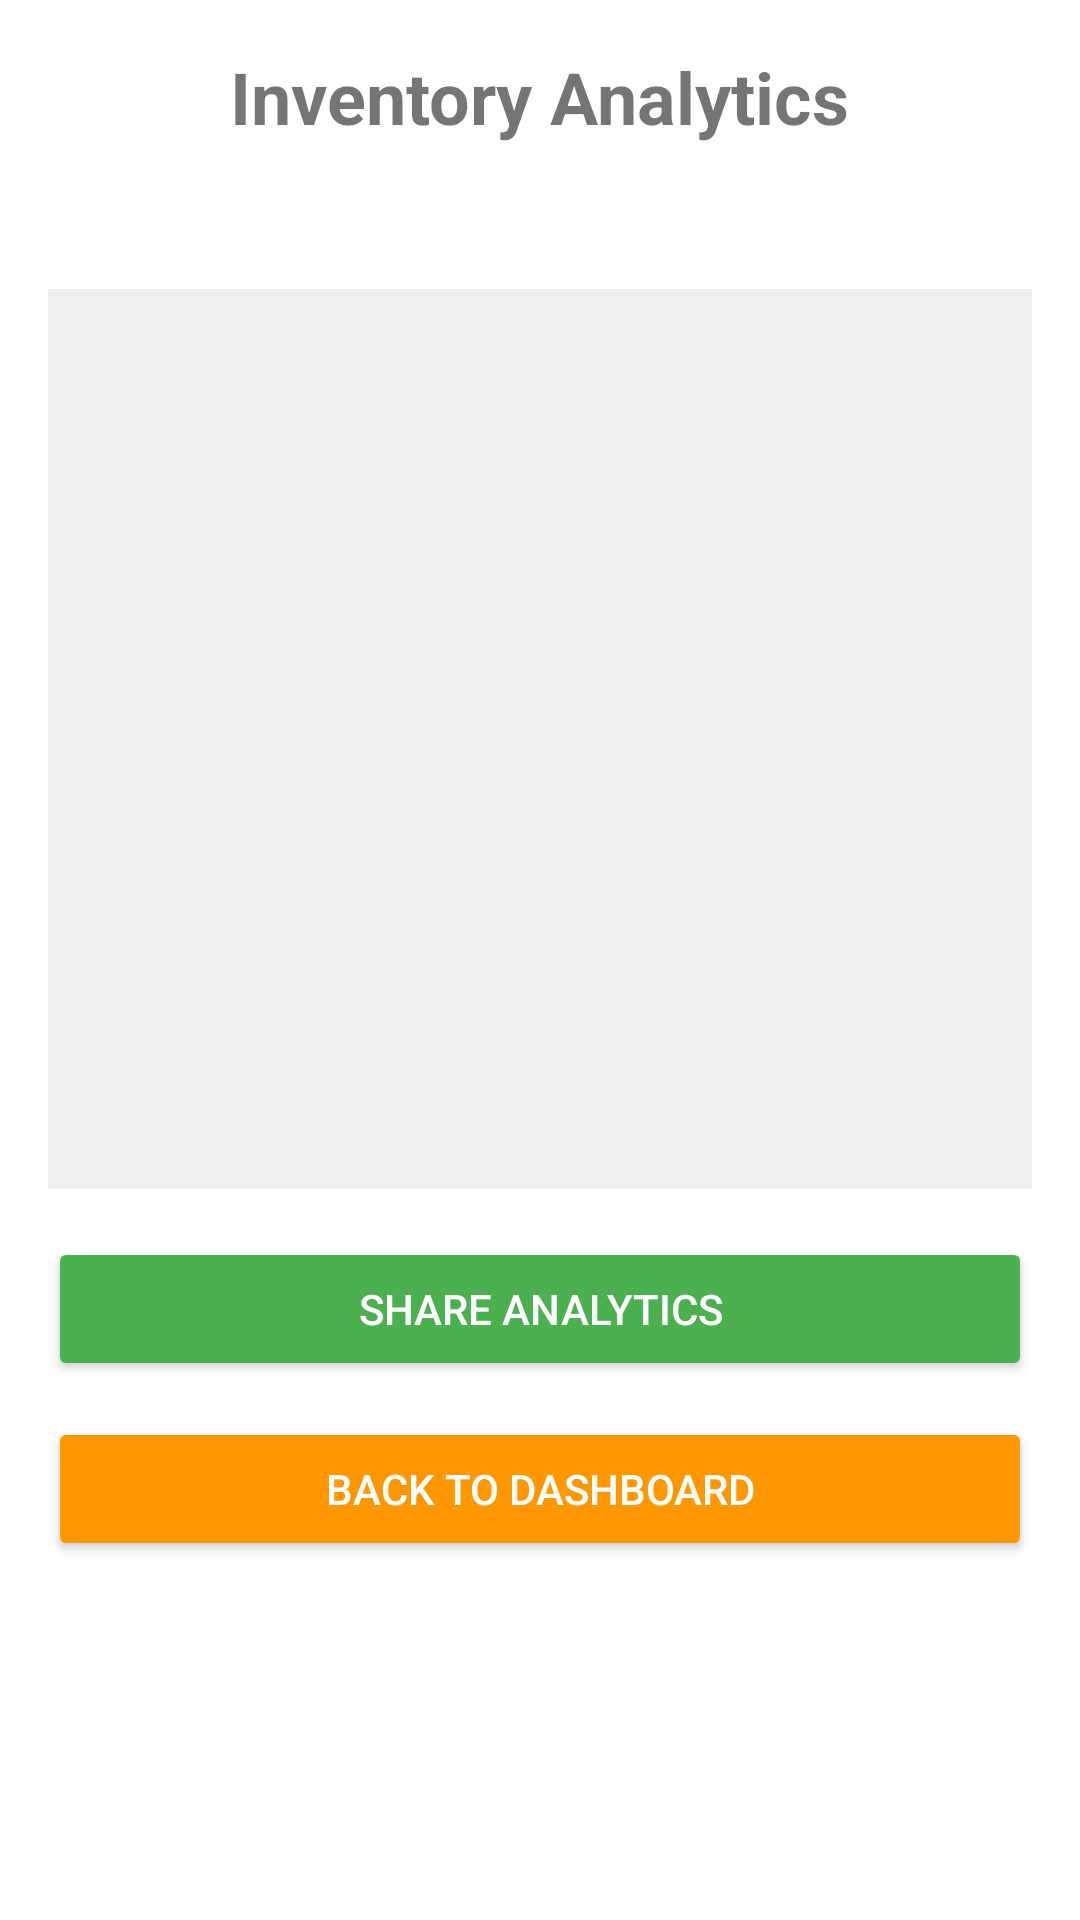

Write the Android layout XML for this screen, with the resource values it uses.
<!-- AndroidManifest.xml: application theme Theme.ZachInventoryOneApp -->
<!-- res/layout/activity_analytics.xml -->
<?xml version="1.0" encoding="utf-8"?>
<ScrollView xmlns:android="http://schemas.android.com/apk/res/android"
    android:layout_width="match_parent"
    android:layout_height="match_parent"
    android:padding="16dp">

    <LinearLayout
        android:layout_width="match_parent"
        android:layout_height="wrap_content"
        android:orientation="vertical"
        android:gravity="center_horizontal">

        <TextView
            android:layout_width="wrap_content"
            android:layout_height="wrap_content"
            android:text="Inventory Analytics"
            android:textSize="24sp"
            android:textStyle="bold"
            android:layout_marginBottom="16dp" />

        <LinearLayout
            android:id="@+id/statisticsContainer"
            android:layout_width="match_parent"
            android:layout_height="wrap_content"
            android:orientation="vertical"
            android:padding="8dp" />

        <HorizontalScrollView
            android:layout_width="match_parent"
            android:layout_height="wrap_content"
            android:layout_marginTop="16dp"
            android:fillViewport="true">

            <LinearLayout
                android:id="@+id/chartContainer"
                android:layout_width="wrap_content"
                android:layout_height="300dp"
                android:orientation="horizontal"
                android:gravity="bottom"
                android:background="#EFEFEF"
                android:padding="16dp"/>
        </HorizontalScrollView>

        <Button
            android:id="@+id/shareAnalyticsButton"
            android:layout_width="match_parent"
            android:layout_height="wrap_content"
            android:layout_marginTop="16dp"
            android:text="Share Analytics"
            android:backgroundTint="#4CAF50"
            android:textColor="@android:color/white" />

        <Button
            android:id="@+id/backToDashboardButton"
            android:layout_width="match_parent"
            android:layout_height="wrap_content"
            android:layout_marginTop="12dp"
            android:text="Back to Dashboard"
            android:backgroundTint="#FF9800"
            android:textColor="@android:color/white" />

    </LinearLayout>
</ScrollView>
<!-- resources referenced by this layout -->
<resources>
  <style name="Theme.ZachInventoryOneApp" parent="Theme.MaterialComponents.DayNight.DarkActionBar">
          
          <item name="colorPrimary">@color/purple_500</item>
          <item name="colorPrimaryVariant">@color/purple_700</item>
          <item name="colorOnPrimary">@color/white</item>
          
          <item name="colorSecondary">@color/teal_200</item>
          <item name="colorSecondaryVariant">@color/teal_700</item>
          <item name="colorOnSecondary">@color/black</item>
          
          <item name="android:statusBarColor">?attr/colorPrimaryVariant</item>
          
      </style>
  <!-- not gathered from this repository: default colours our renderer supplied (Android Studio template values) -->
  <color name="purple_500">#FF6200EE</color>
  <color name="purple_700">#FF3700B3</color>
  <color name="teal_200">#FF03DAC5</color>
  <color name="teal_700">#FF018786</color>
  <color name="black">#FF000000</color>
  <color name="white">#FFFFFFFF</color>
</resources>
